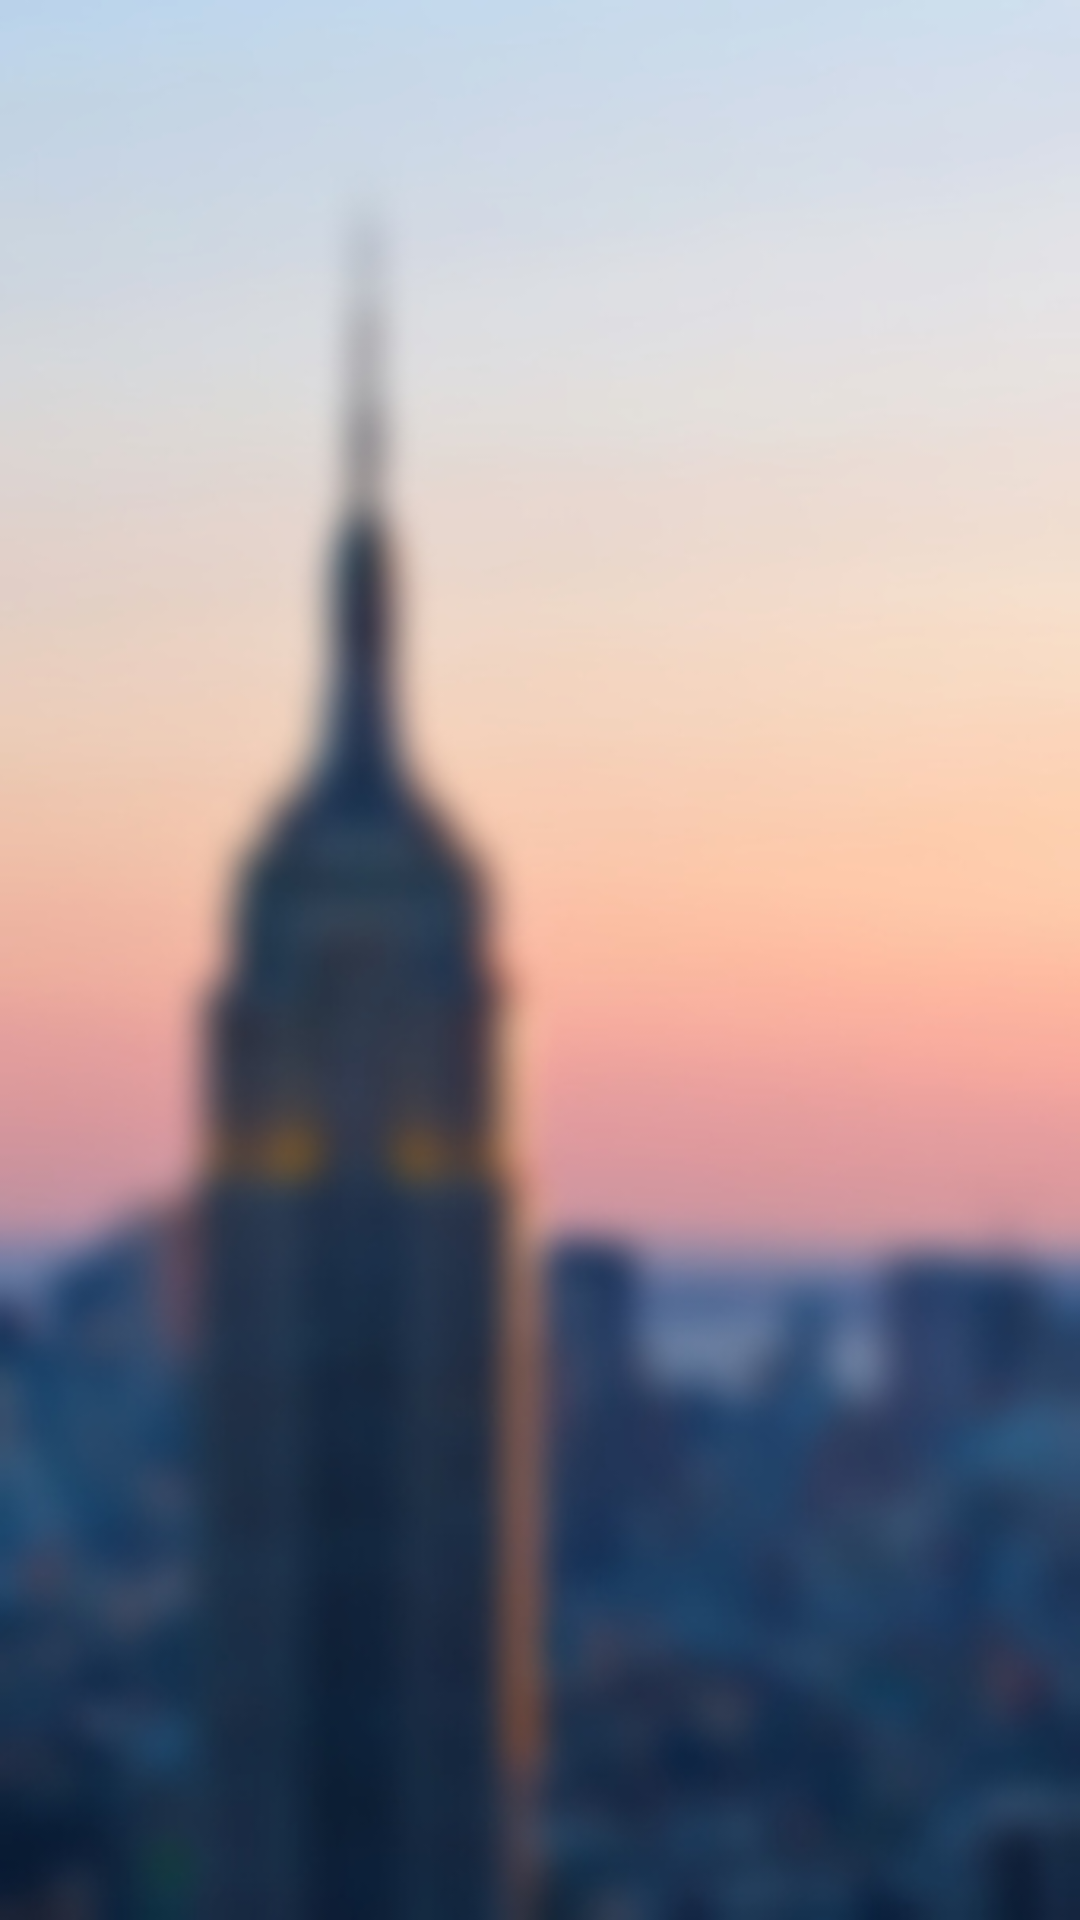

Write the Android layout XML for this screen, with the resource values it uses.
<!-- AndroidManifest.xml: application theme Theme.AppCompat.NoActionBar -->
<!-- res/layout/activity_splash.xml -->
<?xml version="1.0" encoding="utf-8"?>
<androidx.constraintlayout.widget.ConstraintLayout xmlns:android="http://schemas.android.com/apk/res/android"
    xmlns:app="http://schemas.android.com/apk/res-auto"
    xmlns:tools="http://schemas.android.com/tools"
    android:layout_width="match_parent"
    android:layout_height="match_parent"
    tools:context=".SplashActivity"
    android:background="@drawable/fondoportada">

    <ImageView
        android:id="@+id/imageView2"
        android:layout_width="270dp"
        android:layout_height="215dp"
        app:layout_constraintBottom_toBottomOf="parent"
        app:layout_constraintEnd_toEndOf="parent"
        app:layout_constraintHorizontal_bias="0.496"
        app:layout_constraintStart_toStartOf="parent"
        app:layout_constraintTop_toTopOf="parent"
        app:layout_constraintVertical_bias="0.457"
        app:srcCompat="@drawable/logo" />
</androidx.constraintlayout.widget.ConstraintLayout>
<!-- resources referenced by this layout -->
<resources>
  <!-- drawable fondoportada: jpg bitmap (drawable, 46205 bytes) -->
</resources>
